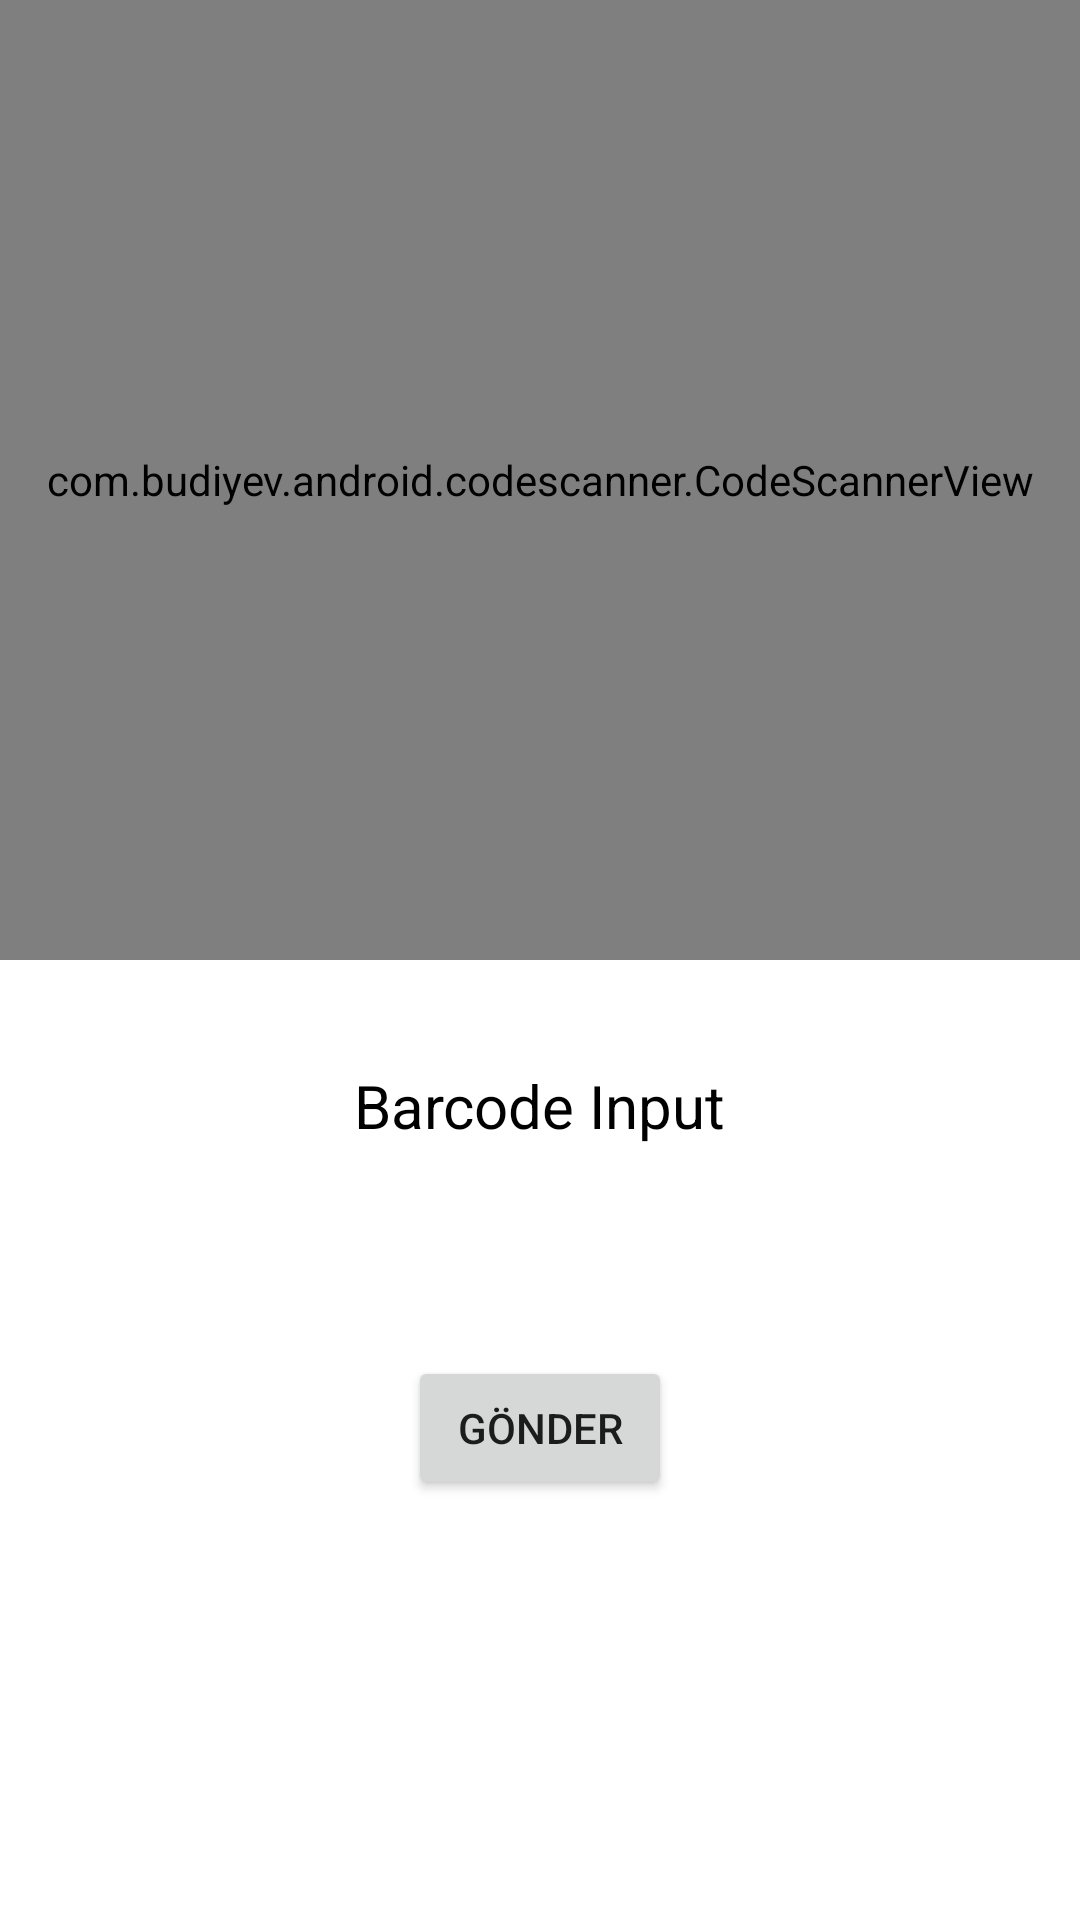

Here is an Android app screen rendered from its layout file. Give the layout XML and the strings, colors and styles it references.
<!-- AndroidManifest.xml: application theme Theme.KotlinQRScannerApp -->
<!-- res/layout/activity_main.xml -->
<?xml version="1.0" encoding="utf-8"?>
<LinearLayout xmlns:android="http://schemas.android.com/apk/res/android"
    xmlns:app="http://schemas.android.com/apk/res-auto"
    xmlns:tools="http://schemas.android.com/tools"
    android:layout_width="match_parent"
    android:layout_height="match_parent"
    android:orientation="vertical"
    android:layout_weight="1"
    tools:context=".MainActivity">

    <com.budiyev.android.codescanner.CodeScannerView
        android:id="@+id/screen_view"
        android:layout_width="match_parent"
        android:layout_height="0dp"
        android:layout_weight="1"
        app:autoFocusButtonColor="@android:color/white"
        app:autoFocusButtonVisible="true"
        app:flashButtonColor="@android:color/white"
        app:flashButtonVisible="true"
        app:maskColor="#72000000" />



        <LinearLayout
            android:layout_width="match_parent"
            android:layout_height="0dp"
            android:orientation="vertical"
            android:layout_weight="1"
            >

            <TextView
                android:layout_gravity="center"
                android:layout_width="wrap_content"
                android:layout_height="wrap_content"
                android:id="@+id/qrTextView"
                android:text="Barcode Input"
                android:textSize="20dp"
                android:layout_margin="35dp"
                android:textColor="@color/black"
                />

            <Button
                android:layout_gravity ="center"
                android:layout_width="wrap_content"
                android:layout_height="wrap_content"
                android:layout_below="@+id/qrTextView"
                android:layout_marginStart="35dp"
                android:layout_marginTop="35dp"
                android:layout_marginEnd="35dp"
                android:layout_marginBottom="35dp"
                android:onClick="sendButton"
                android:id="@+id/sendButton"
                android:text="Gönder" />
        </LinearLayout>





</LinearLayout>
<!-- resources referenced by this layout -->
<resources>
  <style name="Theme.KotlinQRScannerApp" parent="Theme.MaterialComponents.DayNight.DarkActionBar">
          
          <item name="colorPrimary">@color/purple_500</item>
          <item name="colorPrimaryVariant">@color/purple_700</item>
          <item name="colorOnPrimary">@color/white</item>
          
          <item name="colorSecondary">@color/teal_200</item>
          <item name="colorSecondaryVariant">@color/teal_700</item>
          <item name="colorOnSecondary">@color/black</item>
          
          <item name="android:statusBarColor" tools:targetApi="l">?attr/colorPrimaryVariant</item>
          
      </style>
  <!-- not gathered from this repository: default colours our renderer supplied (Android Studio template values) -->
  <color name="purple_500">#FF6200EE</color>
  <color name="purple_700">#FF3700B3</color>
  <color name="teal_200">#FF03DAC5</color>
  <color name="teal_700">#FF018786</color>
  <color name="black">#FF000000</color>
  <color name="white">#FFFFFFFF</color>
</resources>
